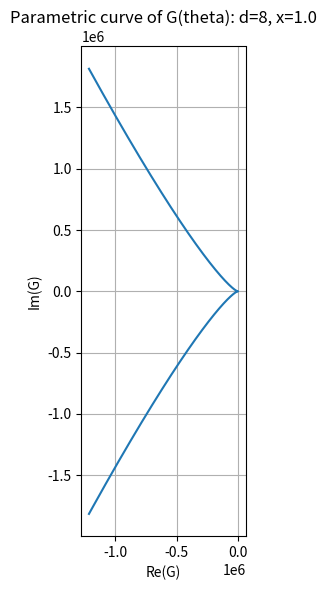
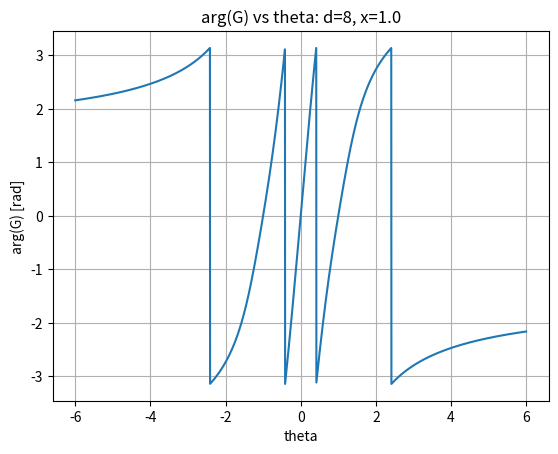
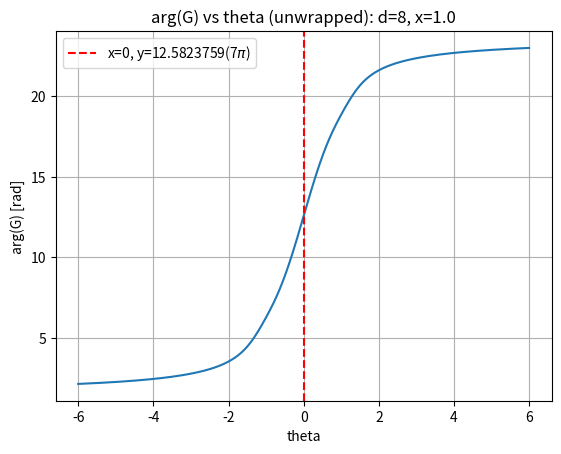
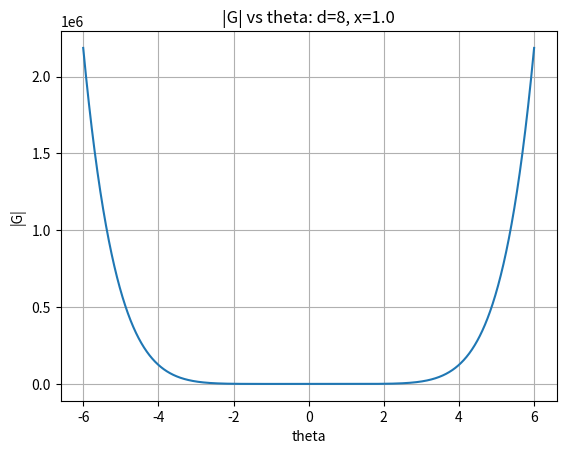

Recreate these plots in Python, in order.
## Additional experiment: numerical plots and real-axis crossings for even d #4

import numpy as np
import matplotlib.pyplot as plt


# ※再定義
# --- Helpers: "real-only complex" as pair (a,b) ---
def re_im_binom(x, th, d):
    # Re/Im of (x + i*th)^d via even/odd binomial separation
    # Re = sum_{m} C(d,2m)(-1)^m x^{d-2m} th^{2m}
    # Im = sum_{m} C(d,2m+1)(-1)^m x^{d-(2m+1)} th^{2m+1}
    from math import comb

    Re = 0.0
    Im = 0.0
    for m in range(0, d // 2 + 1):
        k = 2 * m
        Re += comb(d, k) * ((-1.0) ** m) * (x ** (d - k)) * (th**k)
    for m in range(0, (d - 1) // 2 + 1):
        k = 2 * m + 1
        Im += comb(d, k) * ((-1.0) ** m) * (x ** (d - k)) * (th**k)
    return Re, Im


import math


# --- G without complex numbers ---
def G_real_im_no_complex(x, theta, d):
    # re_im_binom は既に定義済みとする（スカラー theta）
    Re, Im = re_im_binom(x, theta, d)
    th_pow = theta**d
    r = d % 4
    if r == 0:
        ir_real, ir_imag = 1.0, 0.0
    elif r == 1:
        ir_real, ir_imag = 0.0, 1.0
    elif r == 2:
        ir_real, ir_imag = -1.0, 0.0
    else:  # r == 3
        ir_real, ir_imag = 0.0, -1.0
    ReG = Re - ir_real * th_pow
    ImG = Im - ir_imag * th_pow
    return ReG, ImG


# --- G magnitude without complex numbers ---
def G_abs_no_complex(x, theta, d):
    ReG, ImG = G_real_im_no_complex(x, theta, d)
    return math.hypot(ReG, ImG)


def G_real_im_no_complex_scalar(x, theta, d):
    # re_im_binom がスカラー theta を受け取る前提
    Re, Im = re_im_binom(x, theta, d)
    th_pow = theta**d
    r = d % 4
    if r == 0:
        ir_real, ir_imag = 1.0, 0.0
    elif r == 1:
        ir_real, ir_imag = 0.0, 1.0
    elif r == 2:
        ir_real, ir_imag = -1.0, 0.0
    else:  # r == 3
        ir_real, ir_imag = 0.0, -1.0
    ReG = Re - ir_real * th_pow
    ImG = Im - ir_imag * th_pow
    return ReG, ImG


def magnitude_from_reim(Re, Im):
    return math.sqrt(Re * Re + Im * Im)


def G_no_lib(x, thetas, d, binom=True):
    """
    thetas: 単一スカラー または iterable（list, tuple, range...）
    binom=True: 冪展開を用いて実部/虚部を愚直に計算（複素数型は使わない）
    返り値:
      - スカラー入力 -> (ReG, ImG, Abs)
      - iterable -> (list_Re, list_Im, list_Abs)
    """
    # スカラー判定
    is_iter = False
    try:
        iter(thetas)
        # ただし str は除外
        if isinstance(thetas, (str, bytes)):
            is_iter = False
        else:
            is_iter = True
    except TypeError:
        is_iter = False

    if not is_iter:
        if binom:
            ReG, ImG = G_real_im_no_complex_scalar(x, thetas, d)
            return ReG, ImG, magnitude_from_reim(ReG, ImG)
        else:
            z = x + 1j * thetas
            Z = z**d - (1j * thetas) ** d
            return Z.real, Z.imag, abs(Z)
    else:
        Re_list = []
        Im_list = []
        Abs_list = []
        if binom:
            for t in thetas:
                ReG, ImG = G_real_im_no_complex_scalar(x, t, d)
                Re_list.append(ReG)
                Im_list.append(ImG)
                Abs_list.append(magnitude_from_reim(ReG, ImG))
        else:
            for t in thetas:
                z = x + 1j * t
                Z = z**d - (1j * t) ** d
                Re_list.append(Z.real)
                Im_list.append(Z.imag)
                Abs_list.append(abs(Z))
        return Re_list, Im_list, Abs_list


# --- G as complex number ---
def G_complex(x, theta, d, binom=True):
    return G_no_lib(x, theta, d, binom=binom)


def my_angle(Re, Im):
    return np.arctan2(Im, Re)


# --- Plotting function ---
def plot_G_plots(d, x, thetas, binom=False):

    fig_dpi = 200  # 300
    algorithm = "b" if binom else "c"
    graph_version = "v1" + algorithm
    release = False
    prefix = "" if release else "__"

    show = True if d == 8 and x == 1.0 else False
    print(f"Plotting G plots for d={d}, x={x}, binom={binom}, show={show}")

    (Re, Im, Abs) = G_complex(x, thetas, d, binom=binom)
    Arg = my_angle(Re, Im)

    # Plot 1: Parametric curve in the complex plane (固定幅)
    plt.figure(figsize=(10, 6))
    plt.plot(Re, Im)
    plt.gca().set_aspect("equal", "box")
    plt.title(f"Parametric curve of G(theta): d={d}, x={x}")
    plt.xlabel("Re(G)")
    plt.ylabel("Im(G)")
    plt.grid(True)
    plt.tight_layout()
    plt.savefig(
        f"{prefix}#4-1_G_parametric_curve-d{d}-x{x}-{graph_version}.png",
        dpi=fig_dpi,
        bbox_inches="tight",
    )
    plt.show() if show else None

    # Plot 2: Phase vs theta
    plt.figure()
    plt.plot(thetas, Arg)
    plt.title(f"arg(G) vs theta: d={d}, x={x}")
    plt.xlabel("theta")
    plt.ylabel("arg(G) [rad]")
    plt.grid(True)
    plt.savefig(
        f"{prefix}#4-2_G_phase_vs_theta-d{d}-x{x}-{graph_version}.png",
        dpi=fig_dpi,
        bbox_inches="tight",
    )
    plt.show() if show else None

    # Plot 2: Phase vs theta (unwrapped)
    plt.figure()
    plt.plot(thetas, np.unwrap(Arg))
    # x = 0 の差表値をラベルに追加
    x0value = np.unwrap(Arg)[thetas.size // 2]
    x_unwrap_max = np.max(np.unwrap(Arg))
    y_pi = int(x0value / (np.pi))
    div_pi = int(x_unwrap_max / (np.pi))
    plt.axvline(
        x=0,
        color="r",
        linestyle="--",
        label=f"x=0, y={x0value:.7f}({div_pi}" + r"$\pi$)",
    )
    plt.legend()

    plt.title(f"arg(G) vs theta (unwrapped): d={d}, x={x}")
    plt.xlabel("theta")
    plt.ylabel("arg(G) [rad]")
    plt.grid(True)
    plt.savefig(
        f"{prefix}#4-2_G_phase_vs_theta_unwrapped-d{d}-x{x}-{graph_version}.png",
        dpi=fig_dpi,
        bbox_inches="tight",
    )
    plt.show() if show else None

    # Plot 3: Magnitude vs theta
    plt.figure()
    plt.plot(thetas, Abs)
    plt.title(f"|G| vs theta: d={d}, x={x}")
    plt.xlabel("theta")
    plt.ylabel("|G|")
    plt.grid(True)
    plt.savefig(
        f"{prefix}#4-3_G_magnitude_vs_theta-d{d}-x{x}-{graph_version}.png",
        dpi=fig_dpi,
        bbox_inches="tight",
    )
    plt.show() if show else None

    plt.close("all")


# Multiple plots for d=2,4,8
# Parameters
n = [1, 2, 3]  # 2^n
d = [2**ni for ni in n]
x = [1.0, 2.0, 3.0, 4.0]
thetas = np.linspace(-6.0, 6.0, 3000)
algo_binom = 1 == 1  # True: binomial, False: complex power
multi_plots = 1 == 0  # True: multiple plots, False: single plot

if multi_plots:
    for di in d:
        for xi in x:
            plot_G_plots(di, xi, thetas, binom=algo_binom)
else:
    plot_G_plots(8, 1.0, thetas, binom=True)
    plot_G_plots(8, 1.0, thetas, binom=False)

# --- Find approximate Im(G)=0 crossings for d=8, x=1.0 ---
d = 8
x = 1.0
(Re, Im, Abs) = G_complex(x, thetas, d, binom=algo_binom)
Arg = my_angle(Re, Im)

# Find approximate Im(G)=0 crossings (phase-lock candidates on the real axis)
sgn = np.sign(Im)
zero_cross_idx = np.where(np.diff(sgn) != 0)[0]

zeros = []
for i in zero_cross_idx:
    t0, t1 = thetas[i], thetas[i + 1]
    y0, y1 = Im[i], Im[i + 1]
    if y1 != y0:
        tz = t0 - y0 * (t1 - t0) / (y1 - y0)
        zeros.append(tz)

# Output the found zeros
zeros = np.array(zeros)
print("Approximate Im(G)=0 crossings for d=8, x=1.0:\n", str(zeros[:12]), len(zeros))
